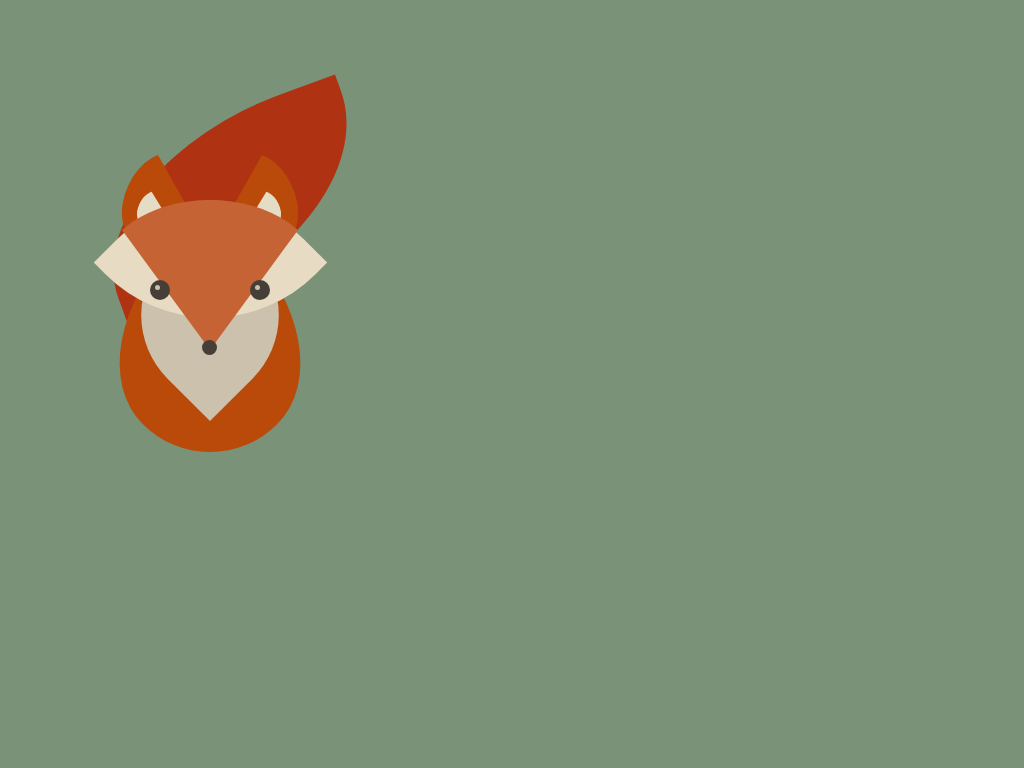

Write the HTML and CSS that draws this image.

<!-- file: index.html -->
<!DOCTYPE html>
<html lang="en">

<head>
  <meta charset="UTF-8">
  <meta http-equiv="X-UA-Compatible" content="IE=edge">
  <meta name="viewport" content="width=device-width, initial-scale=1.0">
  <title>狐狸</title>
  <link rel="stylesheet" href="style.css">
</head>

<body>
  <div class="fox-wrpper">
    <div class="fox-head"></div>
    <div class="fox-cheeks"></div>
    <div class="left-eye"></div>
    <div class="inner-eye left-inner-eye"></div>
    <div class="right-eye"></div>
    <div class="inner-eye right-inner-eye"></div>
    <div class="nose"></div>
    <div class="ear left-ear"></div>
    <div class="ear left-inner-ear"></div>
    <div class="r-ear right-ear"></div>
    <div class="r-ear right-inner-ear"></div>
    <div class="neck"></div>
    <div class="body"></div>
    <div class="tail"></div>
  </div>
</body>

</html>

/* file: style.css */
* {
  padding: 0;
  margin: 0;
  box-sizing: border-box;
}

body {
  background-color: #799278;
}

.fox-wrpper {
  width: 600px;
  height: 600px;
}

/* 狐狸的头 扇形 */
.fox-head {
  width: 0;
  height: 0;
  border-top: 150px solid #c66334;
  border-left: 110px solid transparent;
  border-right: 110px solid transparent;
  border-radius: 50%;
  position: absolute;
  margin-left: 100px;
  margin-top: 200px;
  z-index: 0;
}

/* 狐狸的脸 */
.fox-cheeks {
  width: 165px;
  height: 165px;
  background-color: #e7dbc4;
  border-top-left-radius: 80%;
  border-bottom-right-radius: 90%;
  transform: rotate(45deg);
  position: absolute;
  top: 180px;
  left: 128px;
  z-index: -1
}

/* 狐狸左眼 */
.left-eye {
  width: 20px;
  height: 20px;
  background-color: #453f38;
  border-radius: 50%;
  position: absolute;
  top: 280px;
  left: 150px;
  z-index: 2
}

.left-inner-eye {
  width: 5px;
  height: 5px;
  background-color: #ccc1ad;
  border-radius: 50%;
  position: absolute;
  top: 285px;
  left: 155px;
  z-index: 3
}

/* 狐狸右眼 */
.right-eye {
  width: 20px;
  height: 20px;
  background-color: #453f38;
  border-radius: 50%;
  position: absolute;
  top: 280px;
  left: 250px;
  z-index: 2;
}

.right-inner-eye {
  width: 5px;
  height: 5px;
  background-color: #ccc1ad;
  border-radius: 50%;
  position: absolute;
  top: 285px;
  left: 255px;
  z-index: 3
}

.inner-eye {
  animation: moving 8s ease-in-out infinite alternate-reverse forwards;
}

/* 鼻子 */
.nose {
  width: 15px;
  height: 15px;
  background-color: #453f38;
  border-radius: 50%;
  position: absolute;
  top: 340px;
  left: 202px;
  z-index: 2
}

/* 耳朵 */
.left-ear {
  width: 0px;
  height: 0px;
  border-top: 70px solid #b94a09;
  border-radius: 50%;
  border-left: 50px solid transparent;
  border-right: 50px solid transparent;
  position: absolute;
  top: 165px;
  left: 110px;
  transform: rotate(-65deg);
  z-index: -2;
}

.left-inner-ear {
  width: 0px;
  height: 0px;
  border-top: 30px solid #e5dcc6;
  border-radius: 50%;
  border-left: 20px solid transparent;
  border-right: 20px solid transparent;
  position: absolute;
  top: 195px;
  left: 133px;
  transform: rotate(-65deg);
  z-index: -2;

}

.right-ear {
  width: 0px;
  height: 0px;
  border-top: 70px solid #b94a09;
  border-radius: 50%;
  border-left: 50px solid transparent;
  border-right: 50px solid transparent;
  position: absolute;
  top: 165px;
  left: 210px;
  transform: rotate(65deg);
  z-index: -2
}

.right-inner-ear {
  width: 0px;
  height: 0px;
  border-top: 30px solid #e5dcc6;
  border-radius: 50%;
  border-left: 20px solid transparent;
  border-right: 20px solid transparent;
  position: absolute;
  top: 195px;
  left: 245px;
  transform: rotate(65deg);
  z-index: -2
}

.ear {
  animation: left-ear-wave 0.5s linear infinite alternate;
}

.r-ear {
  animation: right-ear-wave 0.5s linear infinite alternate;
}

/* 脖子 */
.neck {
  width: 150px;
  height: 150px;
  background-color: #ccc1ad;
  border-top-left-radius: 60%;
  border-bottom-right-radius: 60%;
  transform: rotate(-45deg);
  position: absolute;
  top: 240px;
  left: 135px;
  z-index: -2
}

/* 身体 水滴形 */
.body {
  width: 200px;
  height: 200px;
  background-color: #b94a09;
  position: absolute;
  top: 250px;
  left: 110px;
  z-index: -3;
  border-top-left-radius: 80% 55%;
  border-top-right-radius: 0px;
  border-bottom-left-radius: 50%;
  border-bottom-right-radius: 55% 80%;
  transform: rotate(-45deg);
}

/* 尾巴 */
.tail {
  background-color: rgb(175, 51, 18);
  width: 280px;
  height: 170px;
  border-top-left-radius: 80%;
  border-bottom-right-radius: 90%;
  position: absolute;
  top: 160px;
  left: 130px;
  transform: skewY(-30deg) skewX(30deg) rotate(-10deg);
  z-index: -6;
  animation: 2s wave ease-in-out infinite alternate forwards;
  transform-origin: bottom left;
}


@keyframes wave {
  0% {
    transform: rotate(-10deg)
  }

  100% {
    transform: rotate(-20deg)
  }
}

@keyframes left-ear-wave {
  0% {
    transform: rotate(-65deg);
  }

  100% {
    transform: rotate(-70deg);
  }
}

@keyframes right-ear-wave {
  0% {
    transform: rotate(65deg);
  }

  100% {
    transform: rotate(70deg);
  }
}

@keyframes moving {
  0% {
    transform: translateX(0) translateY(0)
  }

  25% {
    transform: translateX(3px) translateY(-3px);
  }

  50% {
    transform: translateX(6px) translateY(0px);
  }

  75% {
    transform: translateX(3px) translateY(5px)
  }

  100% {
    transform: translateX(0) translateY(0)
  }
}